The GitHub repository gesstalt/BRIDGE contains a labelled image folder "room_classification" with 5 categories: bathroom, bedroom, hall, kitchen, living room. Examples follow, each with its label.

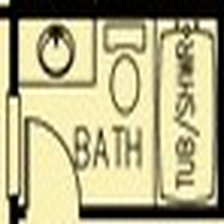
Label: bathroom

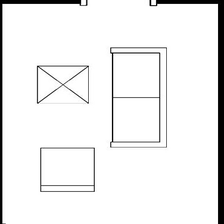
Label: living room

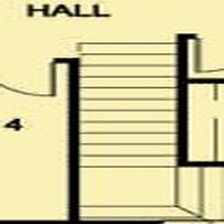
Label: hall

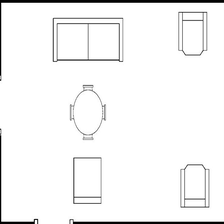
Label: living room

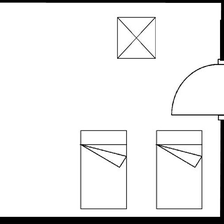
Label: bedroom

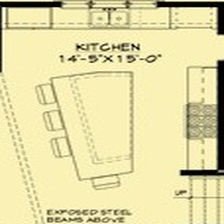
Label: kitchen
